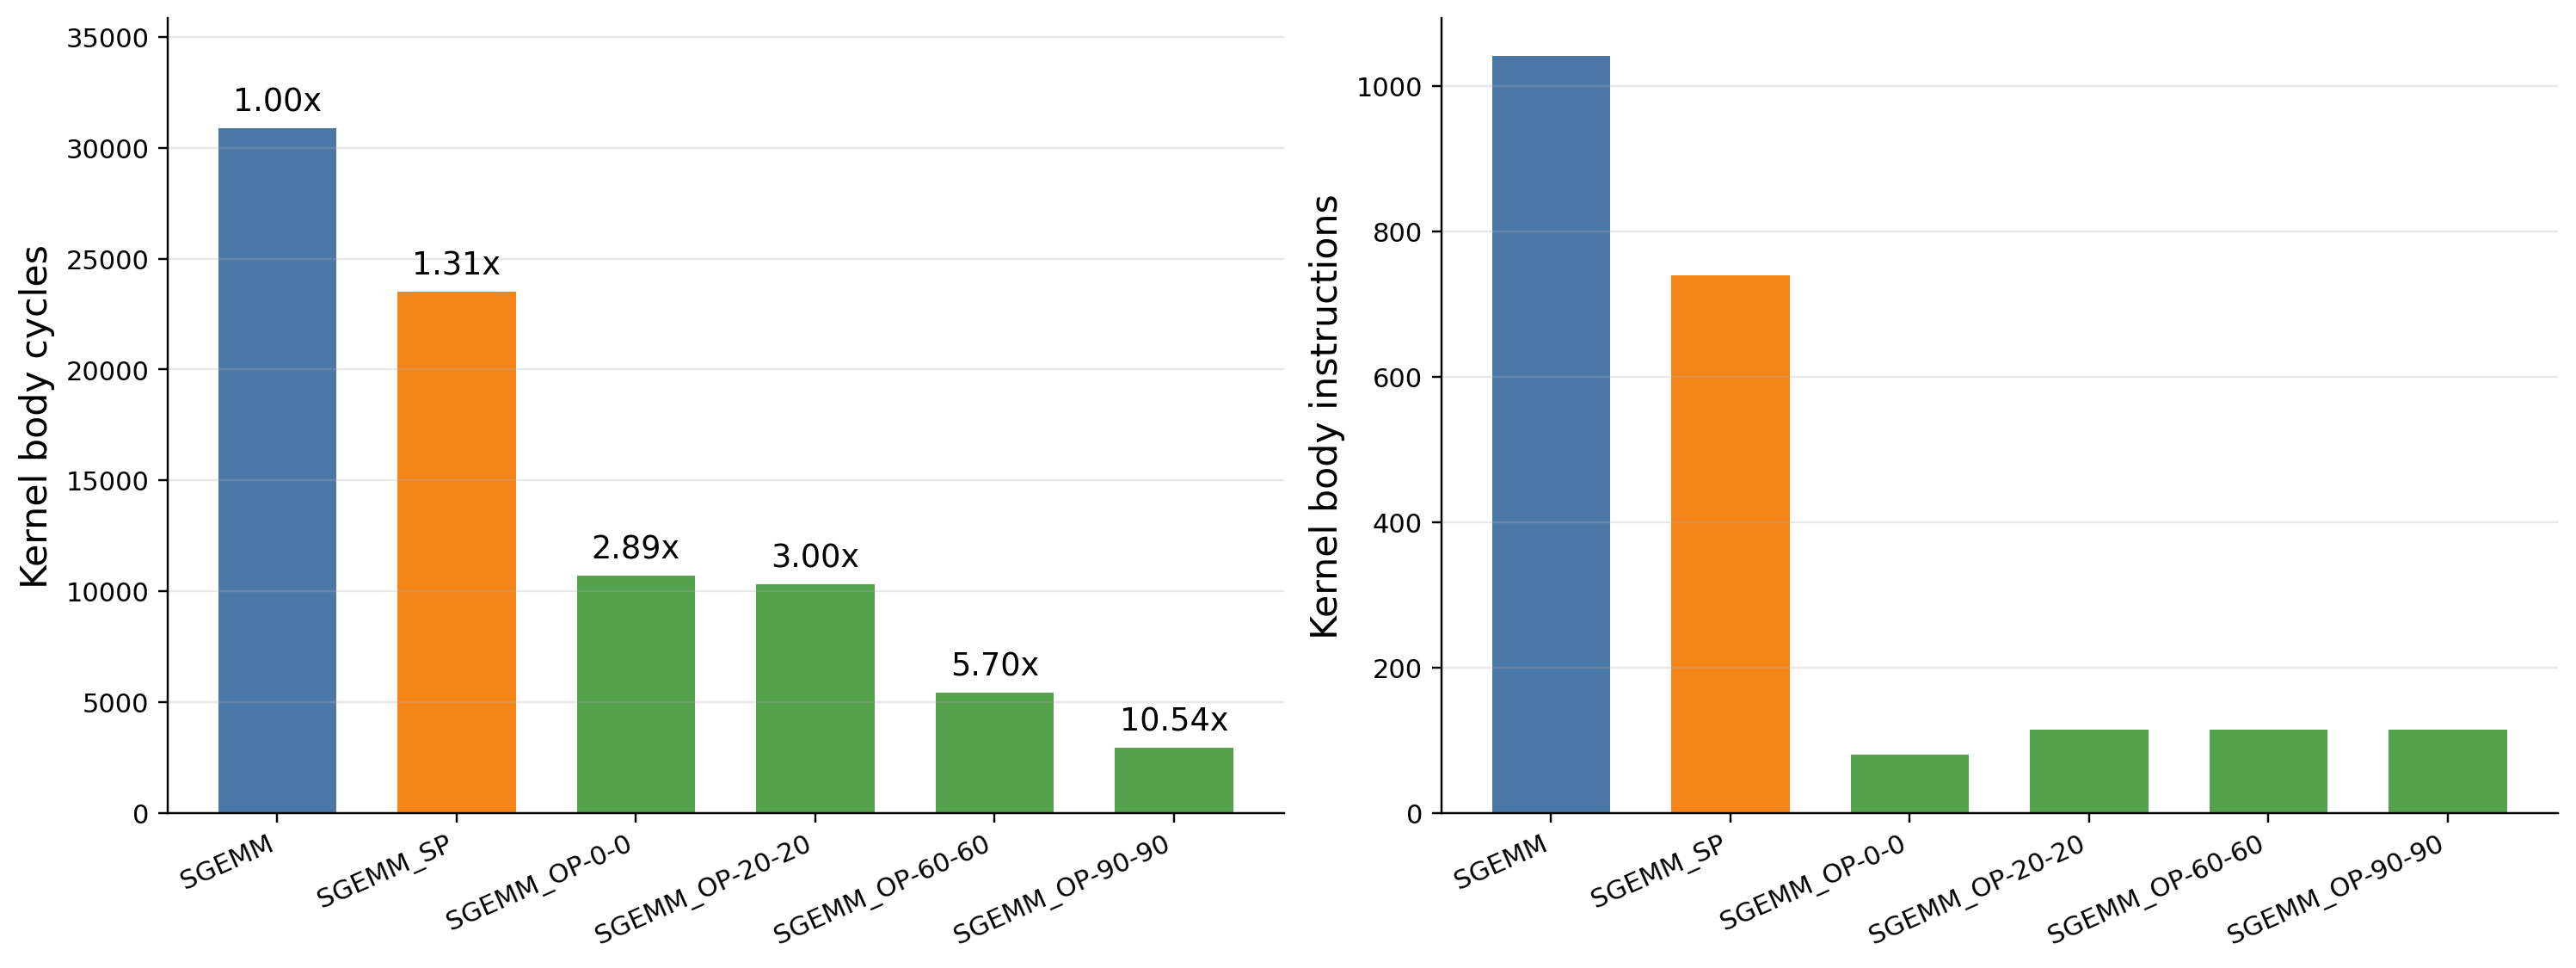

Data behind this chart, as committed beside it:
kernel, a_sparsity, b_sparsity, body_cycles, body_instructions, shape, dtype, source
sgemm_tcu, 0, 0, 30902, 1041, , , custom/stats/run1_ip.stat
sgemm_tcu, 20, 20, , , , , 
sgemm_tcu, 60, 60, , , , , 
sgemm_tcu, 90, 90, , , , , 
sgemm_tcu_sp, 0, 0, 23515, 740, , , custom/stats/run1_ip_sp.stat
sgemm_tcu_sp, 20, 20, , , , , 
sgemm_tcu_sp, 60, 60, , , , , 
sgemm_tcu_sp, 90, 90, , , , , 
sgemm_tcu_op, 0, 0, 10687, 80, 32x32x256, fp8, custom/run_all/run3.stat
sgemm_tcu_op, 20, 20, 10305, 114, 32x32x256, fp8, custom/run_all/run4.stat
sgemm_tcu_op, 60, 60, 5422, 114, 32x32x256, fp8, custom/run_all/run8.stat
sgemm_tcu_op, 90, 90, 2932, 114, 32x32x256, fp8, custom/run_all/run12.stat
